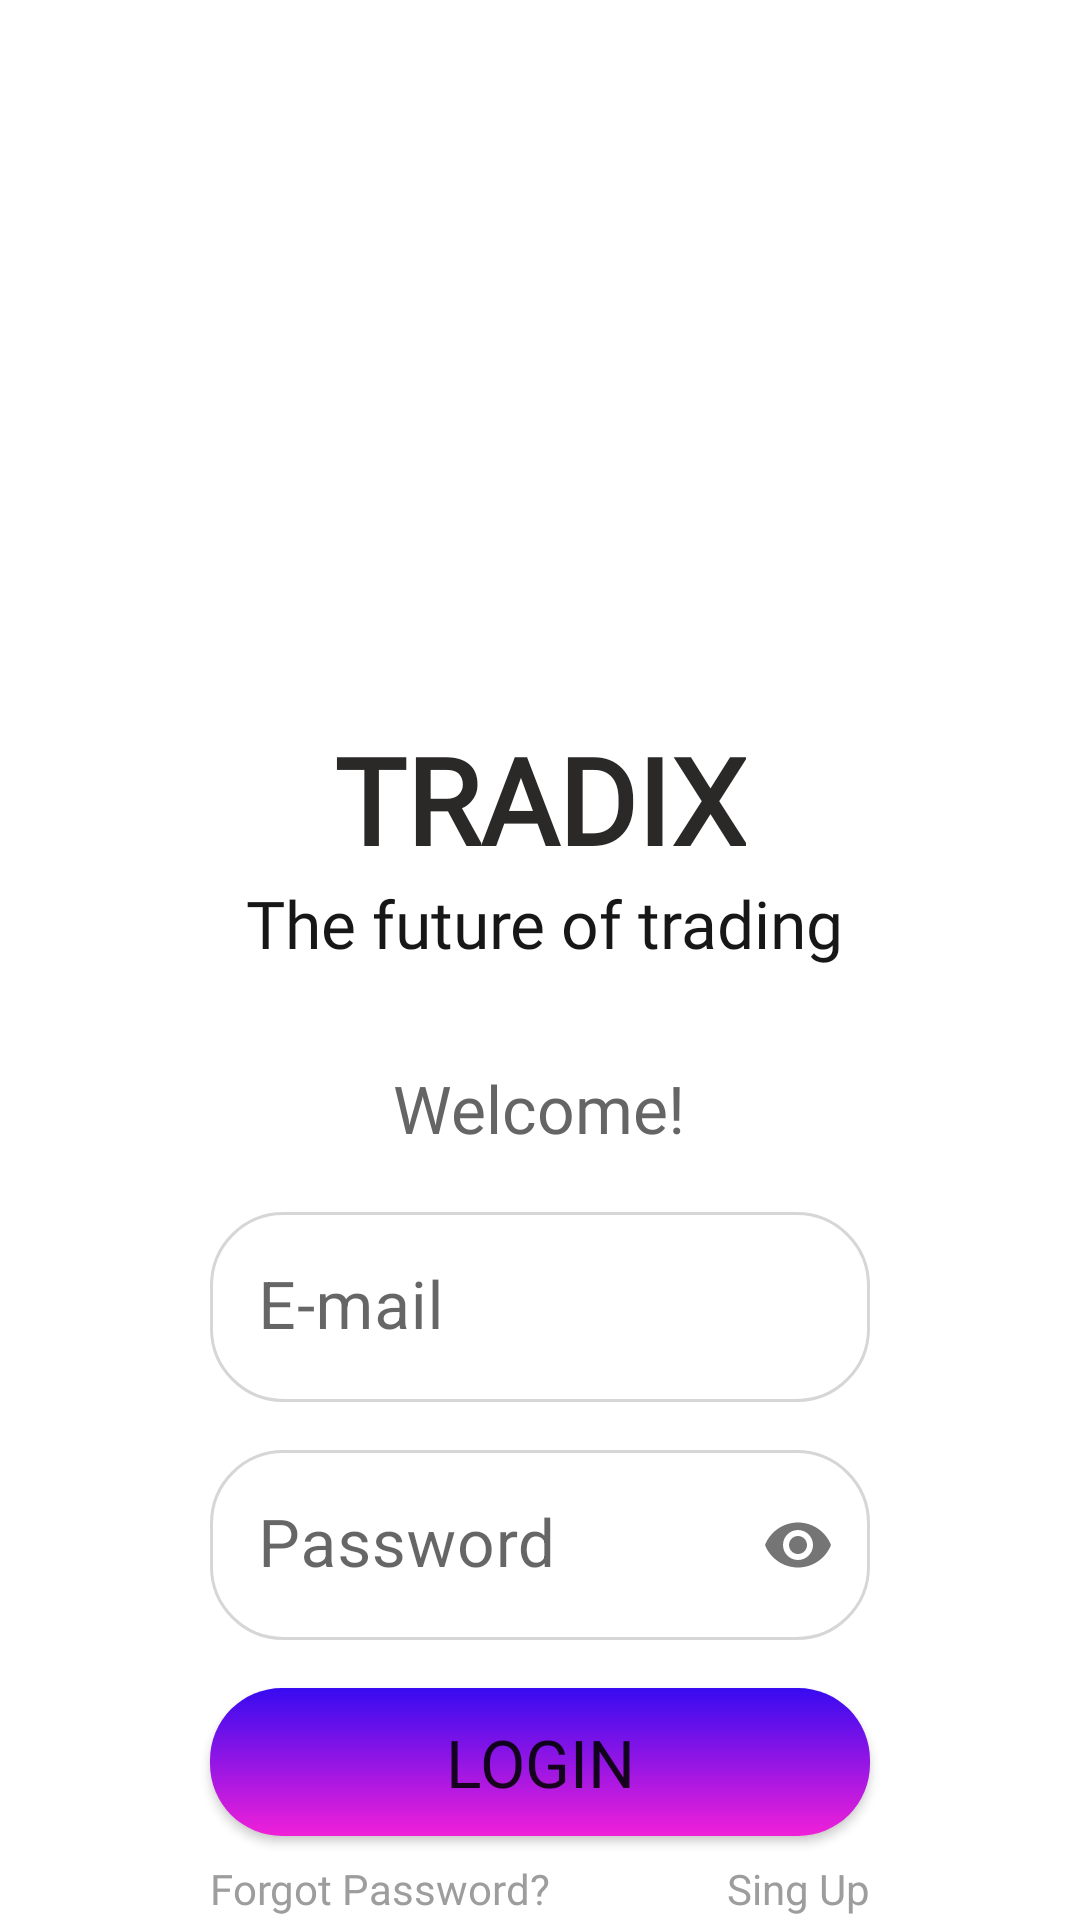

The Android layout XML behind this screen, and the referenced resources:
<!-- AndroidManifest.xml: application theme Theme.Tradix -->
<!-- res/layout/fragment_login.xml -->
<?xml version="1.0" encoding="utf-8"?>
<androidx.constraintlayout.widget.ConstraintLayout xmlns:android="http://schemas.android.com/apk/res/android"
    xmlns:app="http://schemas.android.com/apk/res-auto"
    xmlns:tools="http://schemas.android.com/tools"
    android:layout_width="match_parent"
    android:layout_height="match_parent"
    tools:context=".fragment.LoginFragment">

    <androidx.constraintlayout.widget.Guideline
        android:id="@+id/gl_login_1"
        android:layout_width="match_parent"
        android:layout_height="match_parent"
        android:orientation="horizontal"
        app:layout_constraintGuide_percent="0.15" />

    <androidx.constraintlayout.widget.Guideline
        android:id="@+id/gl_login_2"
        android:layout_width="match_parent"
        android:layout_height="match_parent"
        android:orientation="horizontal"
        app:layout_constraintGuide_percent="0.6" />

    <androidx.constraintlayout.widget.Guideline
        android:id="@+id/gl_login_3"
        android:layout_width="match_parent"
        android:layout_height="match_parent"
        android:orientation="vertical"
        app:layout_constraintGuide_percent="0.3" />

    <androidx.constraintlayout.widget.Guideline
        android:id="@+id/gl_login_4"
        android:layout_width="match_parent"
        android:layout_height="match_parent"
        android:orientation="vertical"
        app:layout_constraintGuide_percent="0.7" />

    <androidx.constraintlayout.widget.Guideline
        android:id="@+id/gl_login_5"
        android:layout_width="match_parent"
        android:layout_height="match_parent"
        android:orientation="horizontal"
        app:layout_constraintGuide_percent="0.3" />

    <View
        android:id="@+id/view_login_1"
        android:layout_width="match_parent"
        android:layout_height="0dp"
        android:background="@drawable/ic_login_iv_background"
        app:layout_constraintBottom_toTopOf="@+id/gl_login_2"
        app:layout_constraintDimensionRatio="1:0.8"
        app:layout_constraintEnd_toEndOf="parent"
        app:layout_constraintStart_toStartOf="parent"
        app:layout_constraintTop_toTopOf="@+id/gl_login_1" />

    <ImageView
        android:id="@+id/iv_login_1"
        android:layout_width="0dp"
        android:layout_height="0dp"
        android:layout_marginTop="@dimen/dp10"
        android:src="@drawable/ic_iv_login_1"
        app:layout_constraintBottom_toTopOf="@+id/gl_login_5"
        app:layout_constraintDimensionRatio="1.5:1.7"
        app:layout_constraintEnd_toStartOf="@+id/gl_login_4"
        app:layout_constraintHorizontal_bias="0.0"
        app:layout_constraintStart_toStartOf="@+id/gl_login_3"
        app:layout_constraintTop_toTopOf="parent"
        app:layout_constraintVertical_bias="1" />

    <TextView
        android:id="@+id/tv_login_1"
        android:layout_width="wrap_content"
        android:layout_height="wrap_content"
        android:fontFamily="@font/raleway_black"
        android:maxLines="1"
        android:text="@string/tradix"
        android:textColor="@color/black_1"
        android:textSize="@dimen/sp40"
        android:textStyle="bold"
        app:layout_constraintBottom_toTopOf="@+id/gl_login_2"
        app:layout_constraintEnd_toStartOf="@+id/gl_login_4"
        app:layout_constraintHorizontal_bias="0.481"
        app:layout_constraintStart_toStartOf="@+id/gl_login_3"
        app:layout_constraintTop_toBottomOf="@+id/iv_login_1"
        app:layout_constraintVertical_bias="0.343" />

    <TextView
        android:id="@id/tv_login_2"
        android:layout_width="wrap_content"
        android:layout_height="wrap_content"
        android:fontFamily="@font/lato_light"
        android:text="@string/the_future_of_trading"
        android:textColor="@color/black_2"
        android:textSize="@dimen/sp22"
        app:layout_constraintEnd_toStartOf="@+id/gl_login_4"
        app:layout_constraintStart_toStartOf="@+id/tv_login_1"
        app:layout_constraintTop_toBottomOf="@+id/tv_login_1" />

    <ImageView
        android:id="@+id/iv_login_2"
        android:layout_width="wrap_content"
        android:layout_height="wrap_content"
        android:layout_marginStart="@dimen/dp10"
        android:src="@drawable/ic_coin"
        app:layout_constraintBottom_toTopOf="@+id/tv_login_2"
        app:layout_constraintStart_toEndOf="@+id/tv_login_1"
        app:layout_constraintTop_toTopOf="@+id/tv_login_1" />

    <TextView
        android:id="@+id/tv_login_3"
        android:layout_width="wrap_content"
        android:layout_height="wrap_content"
        android:fontFamily="@font/raleway_black"
        android:text="@string/welcome"
        android:textColor="@color/color1"
        android:textSize="@dimen/sp22"
        app:layout_constraintBottom_toTopOf="@+id/gl_login_2"
        app:layout_constraintEnd_toStartOf="@+id/gl_login_4"
        app:layout_constraintHorizontal_bias="0.49"
        app:layout_constraintStart_toStartOf="@+id/gl_login_3"
        app:layout_constraintTop_toBottomOf="@+id/tv_login_2"
        app:layout_constraintVertical_bias="1.0" />

    <com.google.android.material.textfield.TextInputLayout
        android:id="@+id/til_email_signin"
        android:layout_width="0dp"
        android:layout_height="wrap_content"
        android:layout_marginHorizontal="@dimen/dp70"
        android:layout_marginTop="@dimen/dp20"
        android:layout_marginBottom="@dimen/dp16"
        app:boxStrokeWidth="0dp"
        app:boxStrokeWidthFocused="0dp"
        app:layout_constraintEnd_toEndOf="parent"
        app:layout_constraintStart_toStartOf="parent"
        app:layout_constraintTop_toTopOf="@+id/gl_login_2">

        <EditText
            android:id="@+id/idt_email"
            android:layout_width="match_parent"
            android:layout_height="wrap_content"

            android:background="@drawable/shape_edt"
            android:hint="@string/e_mail"
            android:textColor="@color/black"
            android:textColorHint="@color/color2"
            android:textSize="@dimen/sp22"
            app:layout_constraintEnd_toEndOf="parent"
            app:layout_constraintStart_toStartOf="parent"
            app:layout_constraintTop_toTopOf="parent" />
    </com.google.android.material.textfield.TextInputLayout>

    <com.google.android.material.textfield.TextInputLayout
        android:id="@+id/ll_password"
        android:layout_width="0dp"
        android:layout_height="wrap_content"
        android:layout_marginHorizontal="@dimen/dp70"
        android:layout_marginTop="@dimen/dp16"
        android:layout_marginBottom="@dimen/dp16"
        app:boxStrokeWidth="0dp"
        app:boxStrokeWidthFocused="0dp"
        app:layout_constraintEnd_toEndOf="parent"
        app:layout_constraintStart_toStartOf="parent"
        app:layout_constraintTop_toBottomOf="@+id/til_email_signin"
        app:passwordToggleEnabled="true">

        <EditText
            android:id="@+id/idt_password"
            android:layout_width="match_parent"
            android:layout_height="wrap_content"
            android:background="@drawable/shape_edt"
            android:hint="@string/pass"
            android:inputType="textPassword"
            android:textColor="@color/black"
            android:textColorHint="@color/color2"
            android:textSize="@dimen/sp22" />
    </com.google.android.material.textfield.TextInputLayout>

    <Button
        android:id="@+id/btn_login"
        android:layout_width="0dp"
        android:layout_height="wrap_content"
        android:layout_marginTop="@dimen/dp16"
        android:layout_marginBottom="@dimen/dp16"
        android:background="@drawable/login_btn_shape"
        android:fontFamily="@font/lato_black"
        android:text="@string/login"
        android:textSize="@dimen/sp22"
        app:backgroundTint="@null"
        app:layout_constraintEnd_toEndOf="@+id/ll_password"
        app:layout_constraintHorizontal_bias="0.0"
        app:layout_constraintStart_toStartOf="@+id/ll_password"
        app:layout_constraintTop_toBottomOf="@+id/ll_password" />

    <TextView
        android:id="@+id/tv_login_4_forgot_pass"
        android:layout_width="wrap_content"
        android:layout_height="wrap_content"
        android:layout_marginTop="8dp"
        android:layout_marginEnd="@dimen/dp10"
        android:fontFamily="@font/lato_light"
        android:text="@string/forgot_password"
        android:textColor="@color/color2"
        android:textSize="@dimen/sp14"
        app:layout_constraintBottom_toBottomOf="parent"
        app:layout_constraintEnd_toStartOf="@+id/gl_login_4"
        app:layout_constraintHorizontal_bias="0.0"
        app:layout_constraintStart_toStartOf="@+id/btn_login"
        app:layout_constraintTop_toBottomOf="@+id/btn_login"
        app:layout_constraintVertical_bias="0.0" />

    <TextView
        android:id="@+id/tv_login_5_singup"
        android:layout_width="wrap_content"
        android:layout_height="wrap_content"
        android:layout_marginStart="@dimen/dp10"
        android:layout_marginTop="8dp"
        android:text="@string/singup"
        android:textColor="@color/color2"
        android:textSize="@dimen/sp14"
        app:layout_constraintBottom_toBottomOf="@+id/tv_login_4_forgot_pass"
        app:layout_constraintEnd_toEndOf="@+id/btn_login"
        app:layout_constraintHorizontal_bias="1.0"
        app:layout_constraintStart_toEndOf="@+id/tv_login_4_forgot_pass"
        app:layout_constraintTop_toBottomOf="@+id/btn_login" />

</androidx.constraintlayout.widget.ConstraintLayout>
<!-- resources referenced by this layout -->
<resources>
  <color name="black">#FF000000</color>
  <color name="black_1">#2b2828</color>
  <color name="black_2">#171717</color>
  <color name="color1">#656565</color>
  <color name="color2">#9d9d9d</color>
  <dimen name="dp10">10dp</dimen>
  <dimen name="dp16">16dp</dimen>
  <dimen name="dp20">20dp</dimen>
  <dimen name="dp70">70dp</dimen>
  <dimen name="sp14">14sp</dimen>
  <dimen name="sp22">22sp</dimen>
  <dimen name="sp40">40sp</dimen>
  <!-- drawable login_btn_shape (drawable) -->
  <?xml version="1.0" encoding="utf-8"?>
  <shape xmlns:android="http://schemas.android.com/apk/res/android">
      <corners android:radius="@dimen/dp24" />
  
      <padding
          android:bottom="@dimen/dp10"
          android:left="@dimen/dp24"
          android:right="@dimen/dp24"
          android:top="@dimen/dp10"
          />
      <gradient android:angle="90"
          android:type="linear"
          android:startColor="@color/pink_purple"
          android:endColor="@color/blue_purple"
          />
  </shape>
  <!-- drawable shape_edt (drawable) -->
  <?xml version="1.0" encoding="utf-8"?>
  <shape xmlns:android="http://schemas.android.com/apk/res/android"
      android:shape="rectangle">
      <corners android:radius="@dimen/dp24" />
      <stroke
          android:width="1dp"
          android:color="#d6d6d6" />
      <padding
          android:bottom="@dimen/dp10"
          android:left="@dimen/dp24"
          android:right="@dimen/dp24"
          android:top="@dimen/dp10"
          />
  </shape>
  <string name="e_mail">E-mail</string>
  <string name="forgot_password">Forgot Password?</string>
  <string name="login">Login</string>
  <string name="pass">Password</string>
  <string name="singup">Sing Up</string>
  <string name="the_future_of_trading">The future of trading</string>
  <string name="tradix">TRADIX</string>
  <string name="welcome">Welcome!</string>
  <style name="Theme.Tradix" parent="Theme.MaterialComponents.DayNight.NoActionBar">
          
          <item name="colorPrimary">@color/purple_500</item>
          <item name="colorPrimaryVariant">@color/purple_700</item>
          <item name="colorOnPrimary">@color/white</item>
          
          <item name="colorSecondary">@color/teal_200</item>
          <item name="colorSecondaryVariant">@color/teal_700</item>
          <item name="colorOnSecondary">@color/black</item>
          
          <item name="android:statusBarColor" tools:targetApi="l">?attr/colorPrimaryVariant</item>
          
      </style>
  <dimen name="dp24">24dp</dimen>
  <color name="pink_purple">#f020d8</color>
  <color name="blue_purple">#370bf0</color>
  <color name="purple_500">#FF6200EE</color>
  <color name="purple_700">#FF3700B3</color>
  <color name="white">#FFFFFFFF</color>
  <color name="teal_200">#FF03DAC5</color>
  <color name="teal_700">#FF018786</color>
</resources>
